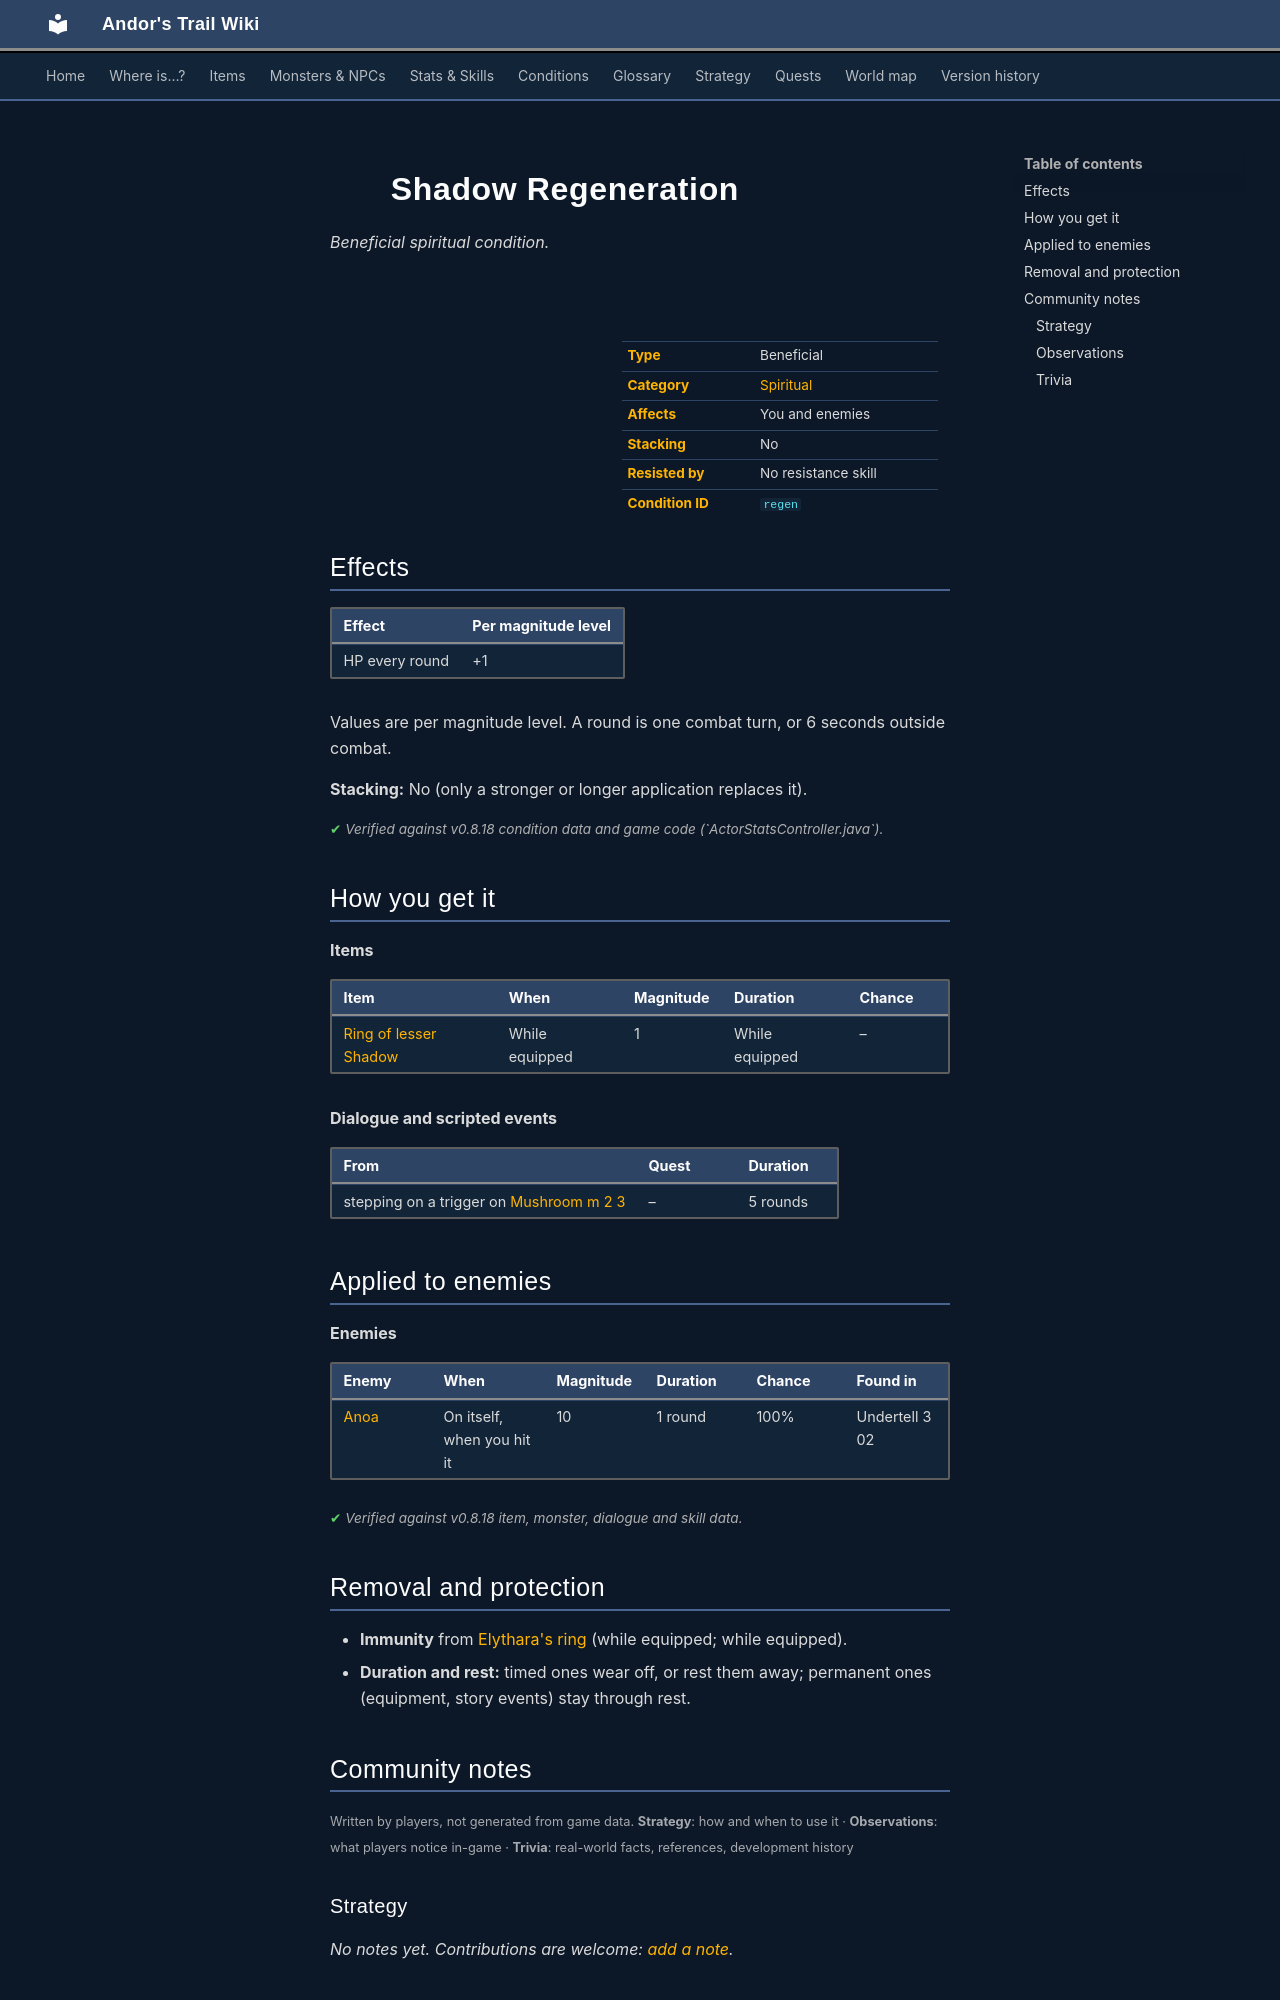

repository: asdfghjkl628/Andor-s-Trail-Wikiiii · page: conditions/regen/index.html · generator: mkdocs

---
description: "Shadow Regeneration is a beneficial spiritual condition in Andor's Trail: +1 HP per round. Caused by: items, enemies, dialogue and events."
---

# ![](../assets/icons/conditions/actorconditions_1_35.png){ .sprite } Shadow Regeneration

*Beneficial spiritual condition.*

<div class="infobox" markdown>

<p class="ib-img"><img class="sprite" src="../../assets/icons/conditions/actorconditions_1_35.png" alt=""></p>

| | |
|---|---|
| **Type** | Beneficial |
| **Category** | [Spiritual](index.md#categories-and-resistance) |
| **Affects** | You and enemies |
| **Stacking** | No |
| **Resisted by** | No resistance skill |
| **Condition ID** | `regen` |

</div>

## Effects

| Effect | Per magnitude level |
|---|---|
| HP every round | +1 |

Values are per magnitude level. A round is one combat turn, or 6 seconds outside combat.

**Stacking:** No (only a stronger or longer application replaces it).


<p class="verified">Verified against v0.8.18 condition data and game code (`ActorStatsController.java`).</p>

## How you get it

**Items**

| Item | When | Magnitude | Duration | Chance |
|---|---|---|---|---|
| [Ring of lesser Shadow](../items/ring_shadow0.md) | While equipped | 1 | While equipped | – |

**Dialogue and scripted events**

| From | Quest | Duration |
|---|---|---|
| stepping on a trigger on [Mushroom m 2 3](../maps/mushroom_m2_3.md) | – | 5 rounds |

## Applied to enemies

**Enemies**

| Enemy | When | Magnitude | Duration | Chance | Found in |
|---|---|---|---|---|---|
| [Anoa](../monsters/anoa.md) | On itself, when you hit it | 10 | 1 round | 100% | Undertell 3 02 |


<p class="verified">Verified against v0.8.18 item, monster, dialogue and skill data.</p>

## Removal and protection

- **Immunity** from [Elythara's ring](../items/elythara_ring_upgraded.md) (while equipped; while equipped).
- **Duration and rest:** timed ones wear off, or rest them away; permanent ones (equipment, story events) stay through rest.


## Community notes

<small>Written by players, not generated from game data. **Strategy**: how and when to use it · **Observations**: what players notice in-game · **Trivia**: real-world facts, references, development history</small>

### Strategy

*No notes yet. Contributions are welcome: [add a note](https://github.com/asdfghjkl628/Andor-s-Trail-Wikiiii/new/main/notes/conditions?filename=regen.md&value=%23%23%20Strategy%0A%0A%3C%21--%20how%20and%20when%20to%20use%20it%20--%3E%0A%0A%23%23%20Observations%0A%0A%3C%21--%20what%20players%20notice%20in-game%20--%3E%0A%0A%23%23%20Trivia%0A%0A%3C%21--%20real-world%20facts%2C%20references%2C%20development%20history%20--%3E%0A).*

### Observations

*No notes yet. Contributions are welcome: [add a note](https://github.com/asdfghjkl628/Andor-s-Trail-Wikiiii/new/main/notes/conditions?filename=regen.md&value=%23%23%20Strategy%0A%0A%3C%21--%20how%20and%20when%20to%20use%20it%20--%3E%0A%0A%23%23%20Observations%0A%0A%3C%21--%20what%20players%20notice%20in-game%20--%3E%0A%0A%23%23%20Trivia%0A%0A%3C%21--%20real-world%20facts%2C%20references%2C%20development%20history%20--%3E%0A).*
